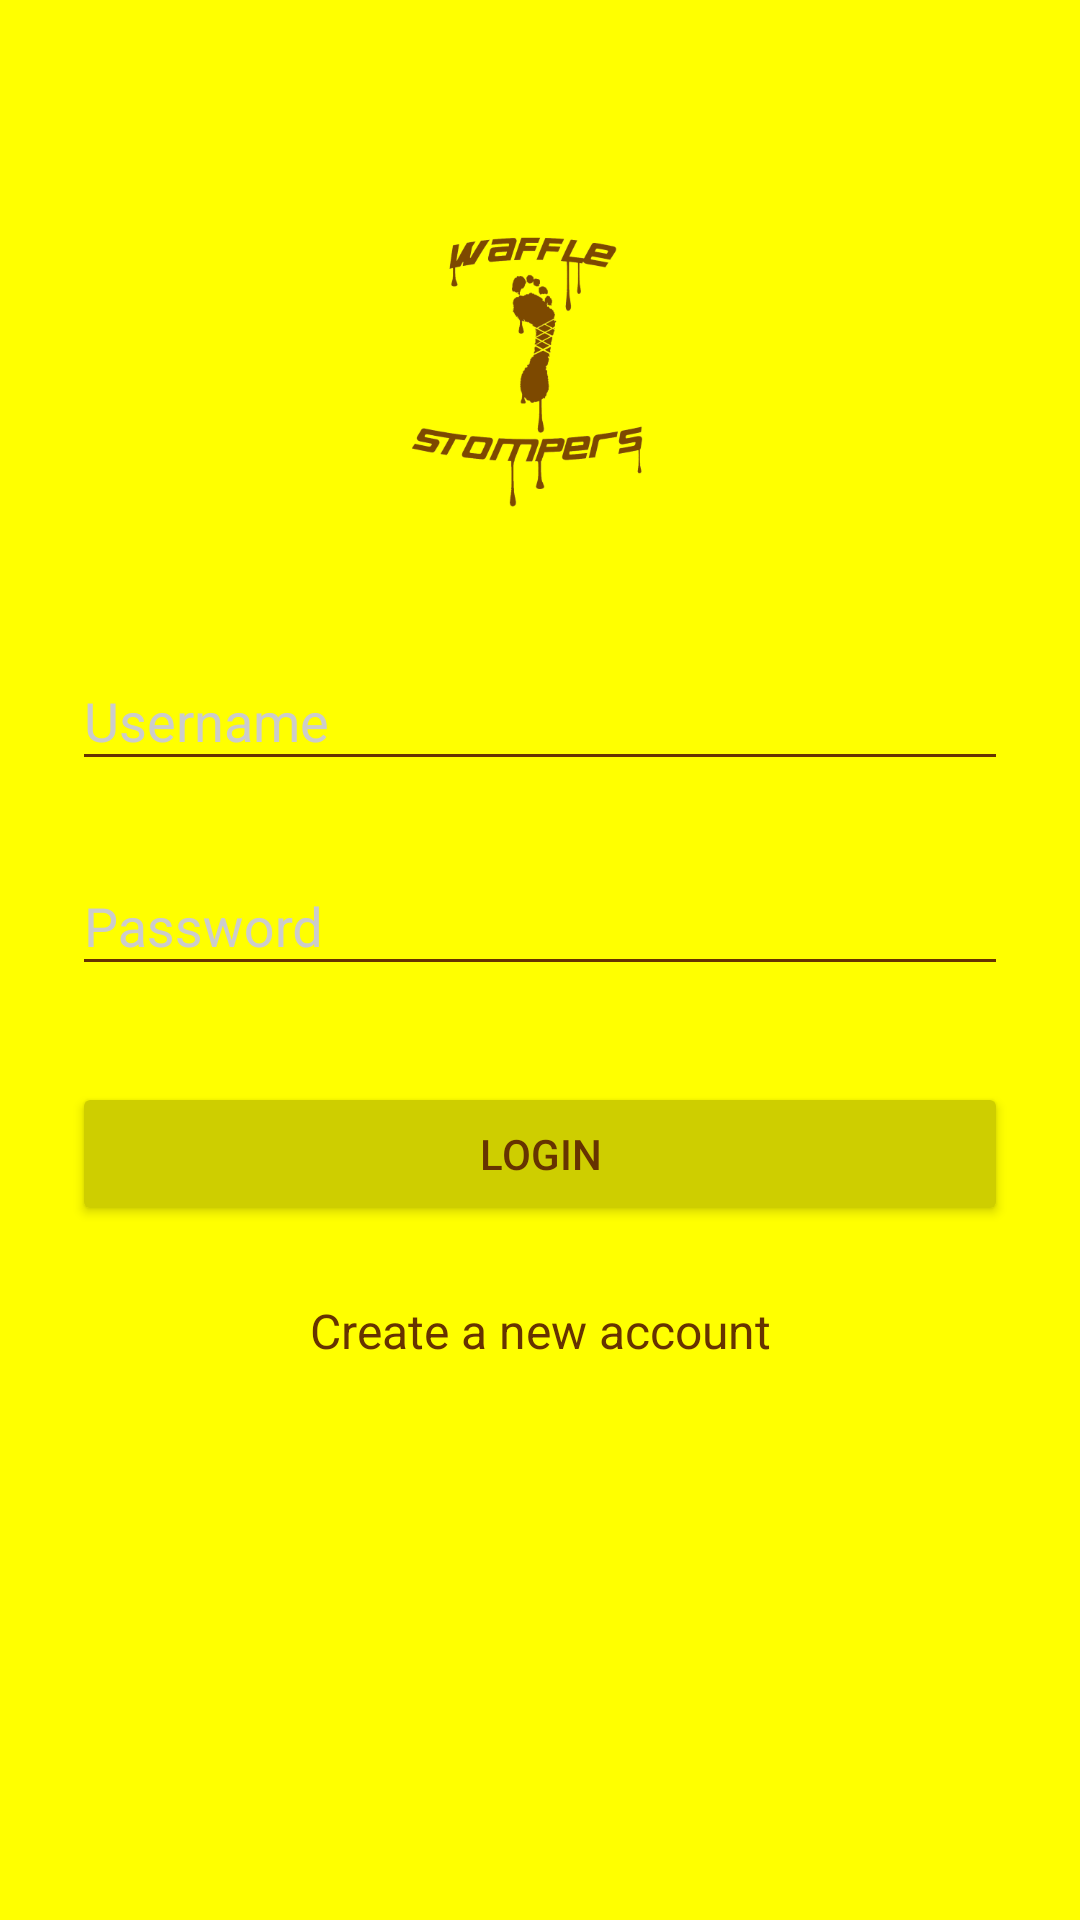

Reconstruct the res/layout file that produces this screen, plus the resources it refers to.
<!-- AndroidManifest.xml: activity theme AppTheme.Dark -->
<!-- res/layout/activity_login.xml -->
<?xml version="1.0" encoding="utf-8"?>
<ScrollView xmlns:android="http://schemas.android.com/apk/res/android"
    android:layout_width="fill_parent"
    android:layout_height="fill_parent"
    android:fitsSystemWindows="true">

    <LinearLayout
        android:orientation="vertical"
        android:layout_width="match_parent"
        android:layout_height="wrap_content"
        android:paddingTop="56dp"
        android:paddingLeft="24dp"
        android:paddingRight="24dp">

        <ImageView android:src="@drawable/logo"
            android:layout_width="wrap_content"
            android:layout_height="120dp"
            android:layout_marginBottom="24dp"
            android:layout_gravity="center_horizontal" />

        
        <android.support.design.widget.TextInputLayout
            android:layout_width="match_parent"
            android:layout_height="wrap_content"
            android:layout_marginTop="8dp"
            android:layout_marginBottom="8dp">
            <EditText android:id="@+id/input_username"
                android:layout_width="match_parent"
                android:layout_height="wrap_content"
                android:inputType="textVisiblePassword|textNoSuggestions"
                android:hint="Username" />
        </android.support.design.widget.TextInputLayout>

        
        <android.support.design.widget.TextInputLayout
            android:layout_width="match_parent"
            android:layout_height="wrap_content"
            android:layout_marginTop="8dp"
            android:layout_marginBottom="8dp">
            <EditText android:id="@+id/input_password"
                android:layout_width="match_parent"
                android:layout_height="wrap_content"
                android:inputType="textPassword"
                android:hint="Password"/>
        </android.support.design.widget.TextInputLayout>

        <android.support.v7.widget.AppCompatButton
            android:id="@+id/btn_login"
            android:layout_width="fill_parent"
            android:layout_height="wrap_content"
            android:layout_marginTop="24dp"
            android:layout_marginBottom="24dp"
            android:padding="12dp"
            android:text="Login"/>

        <TextView android:id="@+id/link_signup"
            android:layout_width="fill_parent"
            android:layout_height="wrap_content"
            android:layout_marginBottom="24dp"
            android:text="Create a new account"
            android:gravity="center"
            android:textColor="@color/accent"
            android:textSize="16dip"/>

    </LinearLayout>
</ScrollView>
<!-- resources referenced by this layout -->
<resources>
  <color name="accent">#663300</color>
  <!-- drawable logo: png bitmap (drawable, 34027 bytes) -->
  <style name="AppTheme.Dark" parent="Theme.AppCompat.NoActionBar">
          <item name="colorPrimary">@color/primary</item>
          <item name="colorPrimaryDark">@color/primary_dark</item>
          <item name="colorAccent">@color/accent</item>
  
          <item name="android:windowBackground">@color/primary</item>
  
          <item name="colorControlNormal">@color/iron</item>
          <item name="colorControlActivated">@color/white</item>
          <item name="colorControlHighlight">@color/white</item>
          <item name="android:textColorHint">@color/iron</item>
  
          <item name="colorButtonNormal">@color/primary_darker</item>
          <item name="android:colorButtonNormal">@color/primary_darker</item>
      </style>
  <color name="primary">#FFFF00</color>
  <color name="primary_dark">#E5E500</color>
  <color name="iron">#CCCCCC</color>
  <color name="white">#FFFFFF</color>
  <color name="primary_darker">#CECE00</color>
</resources>
